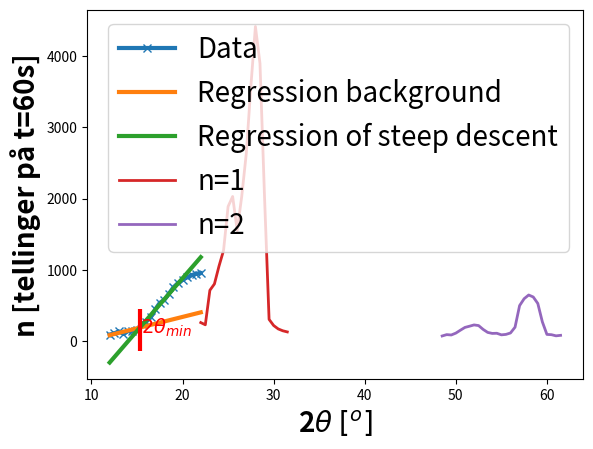

This chart was generated by the following Python code:
import numpy as np
import matplotlib.pyplot as plt
import scipy.constants as sc
from scipy import stats

h = 4.135667696e-15         # eV/s
c = sc.c        # m/s
m_e = 511 / c**2        # keV / c^2
d_LiF = 401 / 2 * 1e-12     # m
d_KCF = 401 / 2 * 1e-12     # m
e = 1           # e
# print(h*c / (2*d))

step = 0.5
_2theta = np.arange(12, 22 + step, step)
print(f'2theta: {_2theta}\n')

n = np.array([92, 108, 136, 103, 140, 136, 162, 240, 272, 332, 444, 536, 578,
              664, 754, 814, 861, 894, 926, 946, 954])      # Intensitetsmål

plt.plot(_2theta, n, marker='x', linewidth=3, label='Data')

bk_rad = np.where(_2theta <= 15.5)
bk_line = stats.linregress(_2theta[bk_rad], n[bk_rad])
bk_linefit = np.poly1d(bk_line[:2])
bk_plotline = bk_linefit(_2theta)
plt.plot(_2theta, bk_plotline, linewidth=3, label='Regression background')

bragg = np.logical_and(_2theta >= 15.5, _2theta <= 20)
bragg_line = stats.linregress(_2theta[bragg], n[bragg])
bragg_linefit = np.poly1d(bragg_line[:2])
bragg_plotline = bragg_linefit(_2theta)
plt.plot(_2theta, bragg_plotline, linewidth=3, label='Regression of steep descent')

print(bk_line)
print()
print(bragg_line)
A = bragg_line.slope
B = bragg_line.intercept
C = bk_line.slope
D = bk_line.intercept
dA = bragg_line.stderr
dB = bragg_line.intercept_stderr
dC = bk_line.stderr
dD = bk_line.intercept_stderr

plt.xlabel(r'2$\theta\;[^o]$', fontsize=20, weight='bold')
plt.ylabel(r'n [tellinger på t=60s]', fontsize=20, weight='bold')

_2theta_min = (D - B) / (A - C)       # lest av
print(_2theta_min, 'her')
theta_min = _2theta_min / 2 * np.pi / 180         # rad

plt.scatter(_2theta_min, n[np.where(_2theta == 15)], marker='|', s=30**2, linewidth=3, color='r', zorder=2)
plt.text(_2theta_min + 0.1, 110, r'$2\theta_{min}$', color='r', fontsize=14)

plt.legend(prop={'size': 20})
plt.show()

def find_lambda_from_angle(angle, d, n=1):
    return 2*d * np.sin(angle) / n

def find_U_from_lambda(lmbda):
    return h*c / (lmbda*e)

def find_U_from_theta(angle, d, n=1):
    return h*c*n / (2*d*np.sin(angle))

lmbda = find_lambda_from_angle(theta_min, d_LiF)
U = find_U_from_lambda(lmbda)
U2 = find_U_from_theta(theta_min, d_LiF)
print(f'lambda: {lmbda}')
dDB = np.sqrt(dB**2 + dD**2)
dAC = np.sqrt(dA**2 + dC**2)
DB = D - B
AC = A - C
dtheta_min_stat = DB / AC * np.sqrt((dDB / DB)**2 + (dAC / AC)**2) / 2 * np.pi / 180
dtheta_min_syst = 0.5 / 2 * np.pi / 180       # rad
dtheta_min = np.sqrt((dtheta_min_syst)**2 + (dtheta_min_stat)**2)
print(dtheta_min_stat * 180 / np.pi, dtheta_min_syst * 180 / np.pi, dtheta_min * 180 / np.pi)
# print('hola', theta_min, dtheta_stat, dtheta_syst, dtheta)
dU = h*c / (2*d_LiF) * dtheta_min * np.cos(theta_min) / np.sin(theta_min)**2
print(f'U: {U, U2} +- {dU} V\n\n')

# B
# n = 1
_2theta_1 = np.arange(22, 31.5 + step, step)
I1 = np.array([260 ,229 ,713, 802, 1051, 1271, 1888, 2029, 1552, 2033, 2635,
               3572, 4414, 3898, 2023, 305, 219, 171, 145, 129])
# n = 2
_2theta_2 = np.arange(48.5, 61.5 + step, step)
I2 = np.array([72 ,91 ,86 ,112, 153, 192, 209, 227, 218, 164, 122, 108, 110, 88, 94, 114,
               195, 498, 595, 647, 619, 528, 270, 94, 90, 74, 81])

plt.plot(_2theta_1, I1, label='n=1', linewidth=2)
plt.plot(_2theta_2, I2, label='n=2', linewidth=2)
plt.xlabel(r'2$\theta\;[^o]$', fontsize=20, weight='bold')
plt.ylabel(r'n [tellinger på t=60s]', fontsize=20, weight='bold')
plt.legend(prop={'size': 20})
plt.show()

lmbdas = np.array([154.2, 138.6, 154.2, 138.6])
_2theta_topper = np.array([28, 25.5, 58, 52]) * np.pi/180
n = np.array([1,1,2,2])
_2d = np.array([637.4, 628, 636.1, 632.3])
def find_2d_from_theta(_theta_, _lmbda_, n):
    return n*_lmbda_ / np.sin(_theta_)
def find_theta_from_2d(_2d, _lmbda, n):
    return 2*np.arcsin(n*_lmbda / _2d)

print(f'2theta: {find_theta_from_2d(_2d, lmbdas, n) * 180 / np.pi}')
print(f'2d: {find_2d_from_theta(_2theta_topper/2, lmbdas, n)}')
print(f'd2d: {_2d / np.tan(_2theta_topper/2) * 0.5 * np.pi / 180}')
# C
U_step = 0.2
U_nom = np.arange(3, 5 + U_step, U_step)        # kV
I = np.array([27, 29, 30, 32, 34, 36, 38, 39, 41, 43, 45]) * 1e-3 * 1e-3        # A

indre_innerst = np.array([270, 268, 265, 254, 231, 245, 235, 230, 229, 216, 207]) * 1e-2 * 1e-2     # m
indre_ytterst = np.array([345, 320, 335, 315, 305, 294, 301, 294, 281, 275, 264]) * 1e-2 * 1e-2     # m

ytre_innerst = np.array([496, 484, 480, 456, 431, 435, 421, 426, 411, 400, 386]) * 1e-2 *1e-2       # m
ytre_ytterst = np.array([583, 551, 550, 541, 539, 507, 503, 496, 478, 470, 463]) * 1e-2 * 1e-2      # m

R = 10e6        # omega
U = U_nom - R*I*1e-3        # kV, må gjøre R*I fra V til kV -> *1e-3
print(f'U: {U} kV')

def f(U, e=1):
    # U må være i kV
    return 1 / (np.sqrt(1 + e*U / (2*m_e*c**2)))        # m_e * c**2 : keV.

lambda_c = h*1e-3 / (m_e*c)     # Må gjøre h fra eVs til keVs -> *1e-3. keVs  / keV / c = s * m/s = m
def find_lambda_from_U(U):
    return lambda_c * np.sqrt(m_e*c**2 / (2*e*U)) * f(U)        # m

lambda_i = find_lambda_from_U(U)
print(f'lambda_i: {lambda_i} nm\n\n')

D_indre = (indre_innerst + indre_ytterst) / 2
D_ytre = (ytre_innerst + ytre_ytterst) / 2
print(f'D_indre: {D_indre}, D_ytre: {D_ytre}\n')
print(f'lambda_i / D_indre: {lambda_i / D_indre}, lambda_i / D_ytre: {lambda_i / D_ytre}')

N = len(D_ytre)

phi_d10_mean = 1 / N * np.sum(lambda_i / D_indre)        # phi er snittet av forholdet lambda_i / Dytre_i
phi_std_d10 = np.sqrt(1 / N * np.sum((lambda_i / D_indre - phi_d10_mean)**2))       # std
phi_std_m_d10 = phi_std_d10 / np.sqrt(N)            # samme som dphi

phi_d11_mean = 1 / N * np.sum(lambda_i / D_ytre)        # phi er snittet av forholdet lambda_i / Dytre_i
phi_std_d11 = np.sqrt(1 / N * np.sum((lambda_i / D_ytre - phi_d11_mean)**2))       # std
phi_std_m_d11 = phi_std_d11 / np.sqrt(N)            # samme som dphi

print(f'{phi_d10_mean} + {phi_std_m_d10}\n\n')
print(f'{phi_d11_mean} + {phi_std_m_d11}\n\n')

"""
Forventer d10 ca. 213pm
Forventer d11 ca. 123pm
"""

L = 125e-3
dL = 2e-3
d10 = 2*lambda_i*L / D_indre
d11 = 2*lambda_i*L / D_ytre
dD_indre = 1e-3 / np.sqrt(2)         # må defineres
dD_ytre = 1e-3 / np.sqrt(2)     # må defineres
dd10_LD = d10 * np.sqrt((dL / L)**2 + (dD_indre / D_indre)**2)
dd11_LD = d11 * np.sqrt((dL / L)**2 + (dD_ytre / D_ytre)**2)

dd10_std = np.std(d10)
dd11_std = np.std(d11)

dd10 = np.sqrt(dd10_std**2 + dd10_LD**2)
dd11 = np.sqrt(dd11_std**2 + dd11_LD**2)


print(f'd10 / d11: {d10 / d11}')
print(f'd10: {d10}\n\n d11: {d11}\n\n')
print(f'dd10: {dd10}\n\n dd11: {dd11}\n\n')
print(f'sqrt(3):{np.sqrt(3)}\n\n')

d10_mean = 2*L*phi_d10_mean
d11_mean = 2*L*phi_d11_mean

dd10_mean = 2*L*phi_d10_mean * np.sqrt((dL / L)**2 + (phi_std_m_d10 / phi_d10_mean)**2)
dd11_mean = 2*L*phi_d11_mean * np.sqrt((dL / L)**2 + (phi_std_m_d11 / phi_d11_mean)**2)

print(f'd10_mean: {d10_mean} +- {dd10_mean}')
print(f'd11_mean: {d11_mean} +- {dd11_mean}')
last_error = d10_mean / d11_mean * np.sqrt((dd10_mean / d10_mean)**2 + (dd11_mean / d11_mean)**2)
print(f'd10_m / d11_m: {d10_mean / d11_mean} +- {last_error}')
